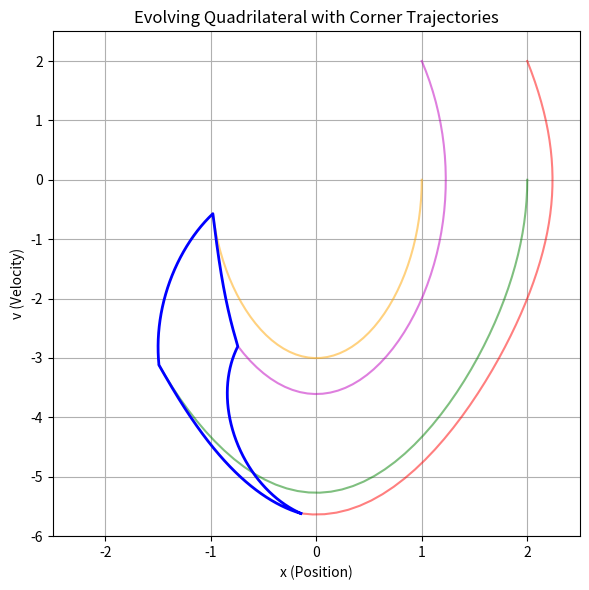

The matplotlib source for this figure: (Note: this script raises an exception after producing the figure.)
import numpy as np
import matplotlib.pyplot as plt
import matplotlib.animation as animation

DT = 0.02
T = 1.0
N = 1000

def force(theta, g=9.81):
    return -g * np.sin(theta)

x0 = np.concatenate((
    np.linspace(2, 2, num=N),
    np.linspace(2, 1, num=N),
    np.linspace(1, 1, num=N),
    np.linspace(1, 2, num=N)))
v0 = np.concatenate((
    np.linspace(2, 0, num=N),
    np.linspace(0, 0, num=N),
    np.linspace(0, 2, num=N),
    np.linspace(2, 2, num=N)))

x = x0.copy()
v = v0.copy()

x_history = []
v_history = []

corners_x0 = np.array([2, 2, 1, 1])
corners_v0 = np.array([2, 0, 2, 0])
corners_x = corners_x0.copy()
corners_v = corners_v0.copy()

corner_trajectories_x = [[] for _ in range(4)]
corner_trajectories_v = [[] for _ in range(4)]

for t in np.arange(0, T, DT):
    x_history.append(x.copy())
    v_history.append(v.copy())

    for i in range(4):
        corner_trajectories_x[i].append(corners_x[i])
        corner_trajectories_v[i].append(corners_v[i])

    v_half = v + 0.5 * DT * force(x)
    x = x + DT * v_half
    v = v_half + 0.5 * DT * force(x)

    v_half_corners = corners_v + 0.5 * DT * force(corners_x)
    corners_x = corners_x + DT * v_half_corners
    corners_v = v_half_corners + 0.5 * DT * force(corners_x)

x_history.append(x.copy())
v_history.append(v.copy())
for i in range(4):
    corner_trajectories_x[i].append(corners_x[i])
    corner_trajectories_v[i].append(corners_v[i])

fig, ax = plt.subplots(figsize=(6, 6))
ax.set_xlim(-2.5, 2.5)
ax.set_ylim(-6, 2.5)
ax.set_title("Evolving Quadrilateral with Corner Trajectories")
ax.set_xlabel("x (Position)")
ax.set_ylabel("v (Velocity)")
ax.grid(True)

colors = ['r', 'g', 'm', 'orange']
for i in range(4):
    ax.plot(corner_trajectories_x[i], corner_trajectories_v[i], color=colors[i], lw=1.5, alpha=0.5)

line, = ax.plot([], [], '-', lw=2, color='blue')

def init():
    line.set_data([], [])
    return line,

def update(frame):
    x_vals = x_history[frame]
    v_vals = v_history[frame]

    x_closed = np.append(x_vals, x_vals[0])
    v_closed = np.append(v_vals, v_vals[0])

    line.set_data(x_closed, v_closed)
    return line,

ani = animation.FuncAnimation(
    fig, update, frames=len(x_history),
    init_func=init, blit=True, interval=150, repeat=False
)

plt.tight_layout()
plt.show()
ani.save("quadrilateral_evolution.mp4", writer="ffmpeg", fps=10)